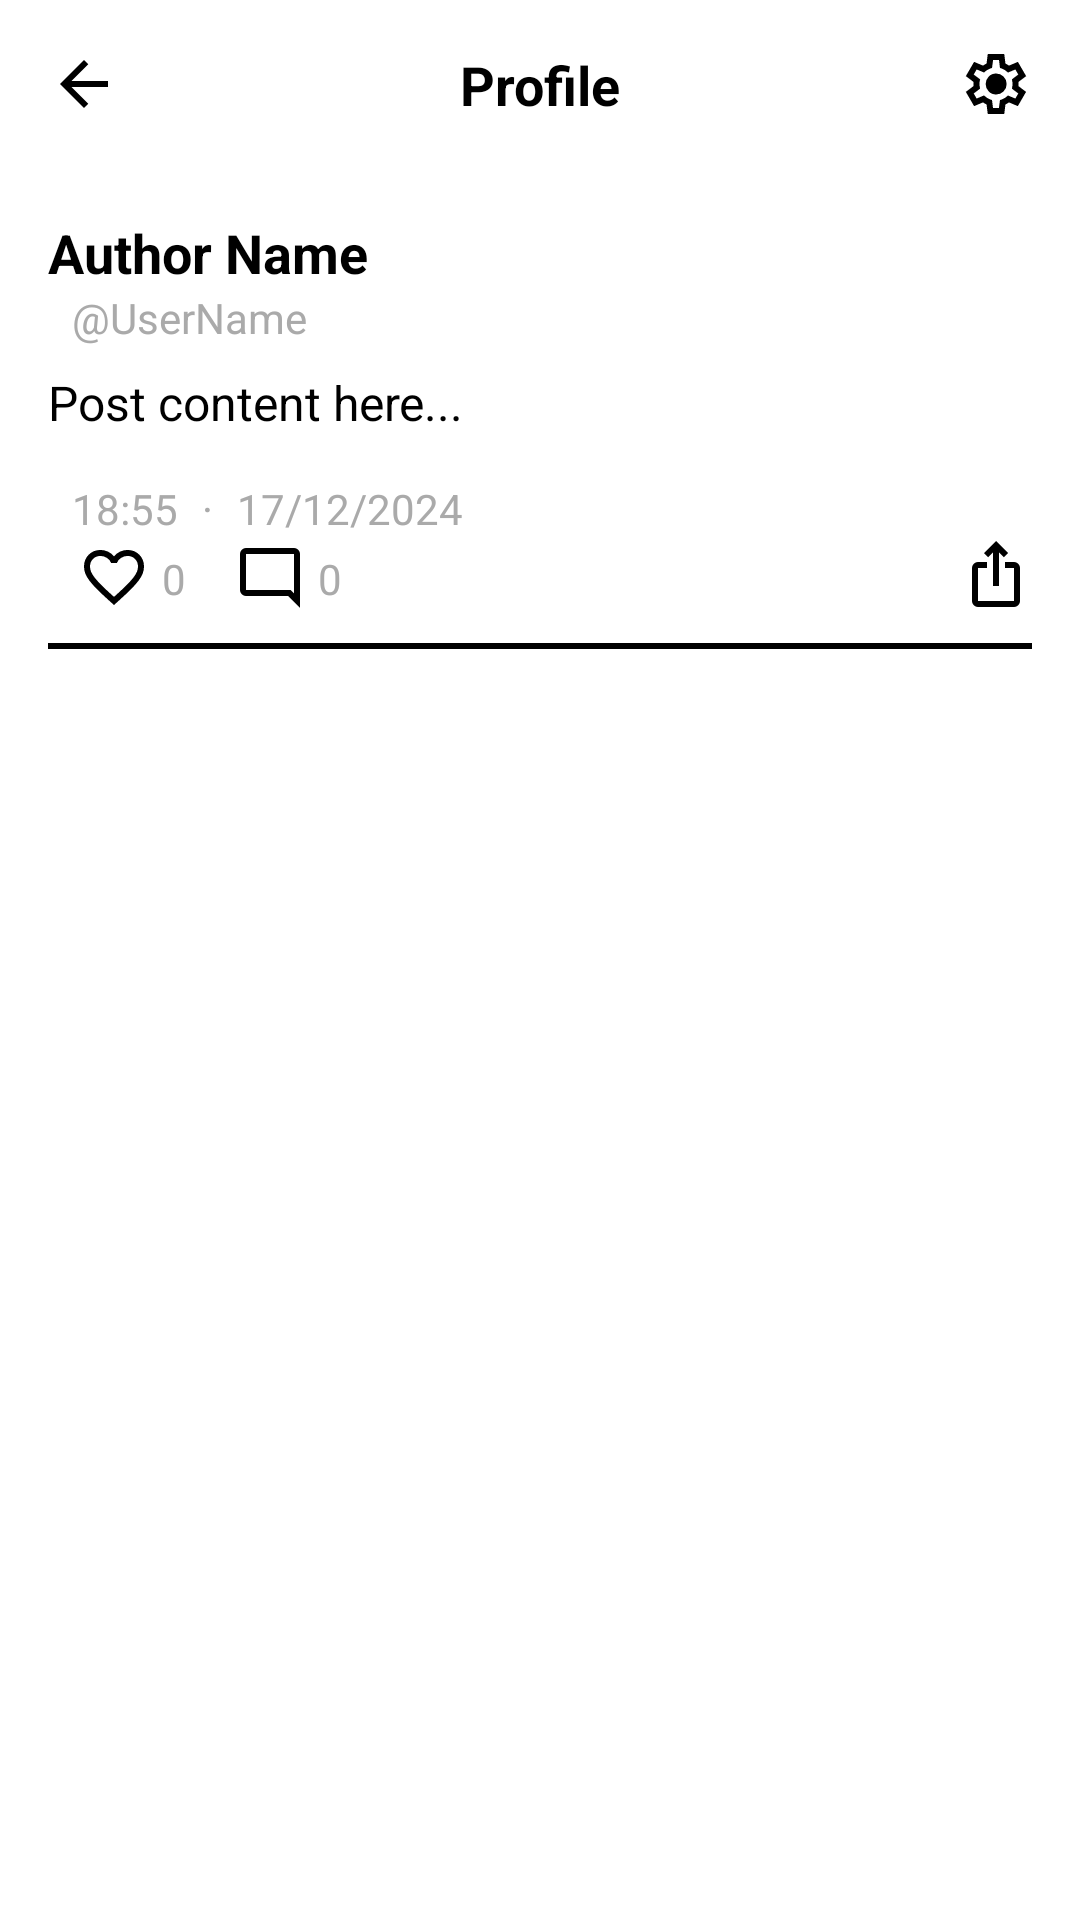

Reconstruct the res/layout file that produces this screen, plus the resources it refers to.
<!-- AndroidManifest.xml: application theme Theme.TwitterClone -->
<!-- res/layout/fragment_post_details.xml -->
<?xml version="1.0" encoding="utf-8"?>
<androidx.constraintlayout.widget.ConstraintLayout xmlns:android="http://schemas.android.com/apk/res/android"
    xmlns:app="http://schemas.android.com/apk/res-auto"
    xmlns:tools="http://schemas.android.com/tools"
    android:layout_width="match_parent"
    android:layout_height="match_parent">

    
    <include
        android:id="@+id/headerLayout"
        layout="@layout/layout_header_profile"
        app:layout_constraintEnd_toEndOf="parent"
        app:layout_constraintStart_toStartOf="parent"
        app:layout_constraintTop_toTopOf="parent" />

    

    
    <ScrollView
        android:id="@+id/scrollViewPost"
        android:layout_width="0dp"
        android:layout_height="180dp"
        app:layout_constraintBottom_toTopOf="@id/recyclerViewComments"
        app:layout_constraintEnd_toEndOf="@id/recyclerViewComments"
        app:layout_constraintHorizontal_bias="0.0"
        app:layout_constraintStart_toStartOf="parent"
        app:layout_constraintTop_toBottomOf="@id/headerLayout">

        <LinearLayout
            android:layout_width="match_parent"
            android:layout_height="wrap_content"
            android:orientation="vertical"
            android:padding="16dp">

            
            <LinearLayout
                android:layout_width="wrap_content"
                android:layout_height="wrap_content"
                android:orientation="horizontal">

                
                <LinearLayout
                    android:layout_width="wrap_content"
                    android:layout_height="wrap_content"
                    android:orientation="vertical">

                    <TextView
                        android:id="@+id/tvAuthor"
                        android:layout_width="wrap_content"
                        android:layout_height="wrap_content"
                        android:text="@string/post_author_name"
                        android:textSize="18sp"
                        android:textStyle="bold" />

                    <TextView
                        android:id="@+id/tvAuthorUsername"
                        android:layout_width="wrap_content"
                        android:layout_height="wrap_content"
                        android:layout_marginStart="8dp"
                        android:text="@string/post_author_username"
                        android:textColor="@android:color/darker_gray"
                        android:textSize="14sp" />

                </LinearLayout>

                
                <View
                    android:layout_width="0dp"
                    android:layout_height="0dp"
                    android:layout_weight="1" />

                
                <ImageButton
                    android:id="@+id/btnMoreActions"
                    android:layout_width="wrap_content"
                    android:layout_height="wrap_content"
                    android:background="?attr/selectableItemBackgroundBorderless"
                    android:contentDescription="@string/more_actions_button"
                    android:src="@drawable/ic_more_horizontal" />

            </LinearLayout>

            
            <TextView
                android:id="@+id/tvContent"
                android:layout_width="wrap_content"
                android:layout_height="wrap_content"
                android:layout_marginTop="8dp"
                android:text="@string/post_content"
                android:textSize="16sp" />

            
            <LinearLayout
                android:layout_width="match_parent"
                android:layout_height="match_parent"
                android:layout_marginTop="15dp"
                android:layout_marginBottom="-15dp"
                android:gravity="center_vertical">

                <TextView
                    android:id="@+id/tvHCreatedHour"
                    android:layout_width="wrap_content"
                    android:layout_height="wrap_content"
                    android:layout_marginStart="8dp"
                    android:text="@string/post_created_hour"
                    android:textColor="@android:color/darker_gray"
                    android:textSize="14sp" />

                <TextView
                    android:layout_width="wrap_content"
                    android:layout_height="wrap_content"
                    android:layout_marginStart="8dp"
                    android:text="@string/centerd_dott"
                    android:textColor="@android:color/darker_gray"
                    android:textSize="14sp" />

                <TextView
                    android:id="@+id/tvHCreatedDate"
                    android:layout_width="wrap_content"
                    android:layout_height="wrap_content"
                    android:layout_marginStart="8dp"
                    android:text="@string/post_created_date"
                    android:textColor="@android:color/darker_gray"
                    android:textSize="14sp" />

            </LinearLayout>

            <LinearLayout
                android:layout_width="match_parent"
                android:layout_height="wrap_content"
                android:layout_marginTop="15dp"
                android:gravity="center_vertical"
                android:paddingStart="10dp"
                tools:ignore="RtlSymmetry">

                <ImageButton
                    android:id="@+id/btnLike"
                    android:layout_width="wrap_content"
                    android:layout_height="wrap_content"
                    android:background="?attr/selectableItemBackgroundBorderless"
                    android:contentDescription="@string/like_button"
                    android:src="@drawable/ic_favorite_outlined24px" />

                <TextView
                    android:id="@+id/tvLikes"
                    android:layout_width="wrap_content"
                    android:layout_height="wrap_content"
                    android:layout_marginStart="4dp"
                    android:text="@string/post_likes_count"
                    android:textColor="@android:color/darker_gray"
                    android:textSize="14sp" />

                <ImageButton
                    android:id="@+id/btnComment"
                    android:layout_width="wrap_content"
                    android:layout_height="wrap_content"
                    android:layout_marginStart="16dp"
                    android:background="?attr/selectableItemBackgroundBorderless"
                    android:contentDescription="@string/comment_button"
                    android:src="@drawable/ic_comment24px" />

                <TextView
                    android:id="@+id/tvComments"
                    android:layout_width="wrap_content"
                    android:layout_height="wrap_content"
                    android:layout_marginStart="4dp"
                    android:text="@string/post_comments_count"
                    android:textColor="@android:color/darker_gray"
                    android:textSize="14sp" />

                
                <View
                    android:layout_width="0dp"
                    android:layout_height="0dp"
                    android:layout_weight="1" />

                
                <ImageButton
                    android:id="@+id/btnShare"
                    android:layout_width="wrap_content"
                    android:layout_height="wrap_content"
                    android:layout_marginStart="16dp"
                    android:background="?attr/selectableItemBackgroundBorderless"
                    android:contentDescription="@string/share_button"
                    android:paddingBottom="3dp"
                    android:src="@drawable/ic_share_24px" />

            </LinearLayout>

            
            <View
                android:layout_width="match_parent"
                android:layout_height="2dp"
                android:layout_marginTop="8dp"
                android:background="@android:color/black" />
        </LinearLayout>
    </ScrollView>

    <androidx.recyclerview.widget.RecyclerView
        android:id="@+id/recyclerViewComments"
        android:layout_width="0dp"
        android:layout_height="0dp"
        android:clipToPadding="false"
        android:padding="8dp"
        app:layout_constraintBottom_toBottomOf="parent"
        app:layout_constraintEnd_toEndOf="parent"
        app:layout_constraintStart_toStartOf="parent"
        app:layout_constraintTop_toBottomOf="@id/scrollViewPost" />

</androidx.constraintlayout.widget.ConstraintLayout>
<!-- res/layout/layout_header_profile.xml (included above) -->
<?xml version="1.0" encoding="utf-8"?>
<androidx.constraintlayout.widget.ConstraintLayout
    xmlns:android="http://schemas.android.com/apk/res/android"
    xmlns:app="http://schemas.android.com/apk/res-auto"
    android:layout_width="match_parent"
    android:layout_height="56dp"
    android:background="@android:color/white"
    android:elevation="4dp">

    
    <ImageView
        android:id="@+id/ivBack"
        android:layout_width="24dp"
        android:layout_height="24dp"
        android:src="@drawable/ic_arrow_back"
        android:contentDescription="@string/retour"
        app:layout_constraintStart_toStartOf="parent"
        app:layout_constraintTop_toTopOf="parent"
        app:layout_constraintBottom_toBottomOf="parent"
        android:layout_marginStart="16dp" />

    
    <TextView
        android:id="@+id/tvHeaderTitle"
        android:layout_width="wrap_content"
        android:layout_height="wrap_content"
        android:text="Profile"
        android:textSize="18sp"
        android:textStyle="bold"
        android:textColor="@android:color/black"
        app:layout_constraintTop_toTopOf="parent"
        app:layout_constraintBottom_toBottomOf="parent"
        app:layout_constraintStart_toEndOf="@id/ivBack"
        app:layout_constraintEnd_toStartOf="@id/ivSettings" />

    
    <ImageView
        android:id="@+id/ivSettings"
        android:layout_width="24dp"
        android:layout_height="24dp"
        android:src="@drawable/ic_settings_24px"
        android:contentDescription="@string/parametres"
        app:layout_constraintEnd_toEndOf="parent"
        app:layout_constraintTop_toTopOf="parent"
        app:layout_constraintBottom_toBottomOf="parent"
        android:layout_marginEnd="16dp" />

</androidx.constraintlayout.widget.ConstraintLayout>
<!-- resources referenced by this layout -->
<resources>
  <!-- drawable ic_arrow_back (drawable) -->
  <vector xmlns:android="http://schemas.android.com/apk/res/android"
      android:width="24dp"
      android:height="24dp"
      android:viewportWidth="960"
      android:viewportHeight="960"
      android:tint="?attr/colorControlNormal"
      android:autoMirrored="true">
      <path
          android:fillColor="@android:color/black"
          android:pathData="M313,520L537,744L480,800L160,480L480,160L537,216L313,440L800,440L800,520L313,520Z"/>
  </vector>
  <!-- drawable ic_comment24px (drawable) -->
  <vector xmlns:android="http://schemas.android.com/apk/res/android"
      android:width="24dp"
      android:height="24dp"
      android:viewportWidth="960"
      android:viewportHeight="960"
      android:tint="?attr/colorControlNormal">
      <path
          android:fillColor="@android:color/black"
          android:pathData="M880,880L720,720L160,720Q127,720 103.5,696.5Q80,673 80,640L80,160Q80,127 103.5,103.5Q127,80 160,80L800,80Q833,80 856.5,103.5Q880,127 880,160L880,880ZM160,640L754,640L800,685L800,160Q800,160 800,160Q800,160 800,160L160,160Q160,160 160,160Q160,160 160,160L160,640Q160,640 160,640Q160,640 160,640ZM160,640Q160,640 160,640Q160,640 160,640L160,160Q160,160 160,160Q160,160 160,160L160,160Q160,160 160,160Q160,160 160,160L160,640Z"/>
  </vector>
  <!-- drawable ic_more_horizontal (drawable) -->
  <vector xmlns:android="http://schemas.android.com/apk/res/android"
      android:width="24dp"
      android:height="24dp"
      android:viewportWidth="960"
      android:viewportHeight="960"
      android:tint="?attr/colorControlNormal">
      <path
          android:fillColor="@android:color/white"
          android:pathData="M240,560Q207,560 183.5,536.5Q160,513 160,480Q160,447 183.5,423.5Q207,400 240,400Q273,400 296.5,423.5Q320,447 320,480Q320,513 296.5,536.5Q273,560 240,560ZM480,560Q447,560 423.5,536.5Q400,513 400,480Q400,447 423.5,423.5Q447,400 480,400Q513,400 536.5,423.5Q560,447 560,480Q560,513 536.5,536.5Q513,560 480,560ZM720,560Q687,560 663.5,536.5Q640,513 640,480Q640,447 663.5,423.5Q687,400 720,400Q753,400 776.5,423.5Q800,447 800,480Q800,513 776.5,536.5Q753,560 720,560Z"/>
  </vector>
  <!-- drawable ic_share_24px (drawable) -->
  <vector xmlns:android="http://schemas.android.com/apk/res/android"
      android:width="24dp"
      android:height="24dp"
      android:viewportWidth="960"
      android:viewportHeight="960"
      android:tint="?attr/colorControlNormal">
      <path
          android:fillColor="@android:color/black"
          android:pathData="M240,920Q207,920 183.5,896.5Q160,873 160,840L160,400Q160,367 183.5,343.5Q207,320 240,320L360,320L360,400L240,400Q240,400 240,400Q240,400 240,400L240,840Q240,840 240,840Q240,840 240,840L720,840Q720,840 720,840Q720,840 720,840L720,400Q720,400 720,400Q720,400 720,400L600,400L600,320L720,320Q753,320 776.5,343.5Q800,367 800,400L800,840Q800,873 776.5,896.5Q753,920 720,920L240,920ZM440,640L440,193L376,257L320,200L480,40L640,200L584,257L520,193L520,640L440,640Z"/>
  </vector>
  <string name="centerd_dott">·</string>
  <string name="comment_button">Bouton permettant de commenter un post</string>
  <string name="like_button">Bouton permettant de liker un post</string>
  <string name="more_actions_button">Boutton permettant d\'ouvrir un dialogue avec toute les actions</string>
  <string name="parametres" />
  <string name="post_author_name">Author Name</string>
  <string name="post_author_username">\@UserName</string>
  <string name="post_comments_count">0</string>
  <string name="post_content">Post content here...</string>
  <string name="post_created_date">17/12/2024</string>
  <string name="post_created_hour">18:55</string>
  <string name="post_likes_count">0</string>
  <string name="retour" />
  <string name="share_button">Boutton permettant de partager un post</string>
</resources>
